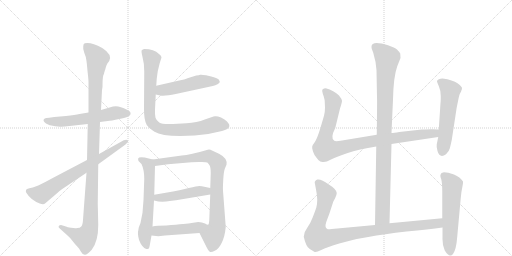
t = 0.00 s
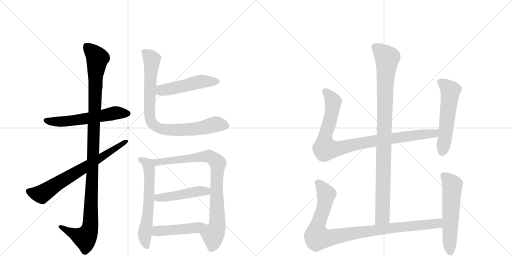
t = 2.38 s
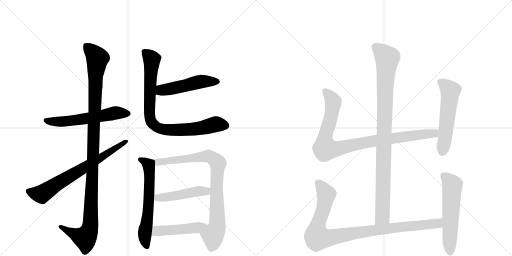
t = 4.77 s
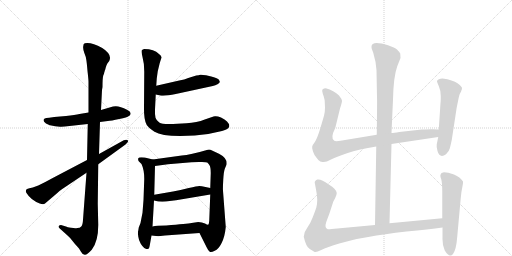
t = 7.15 s
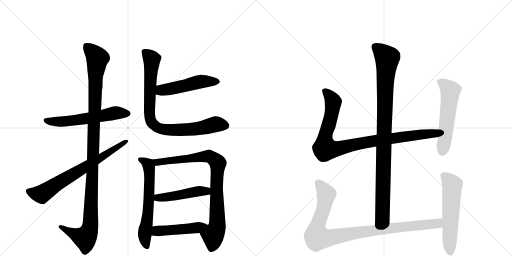
t = 9.53 s
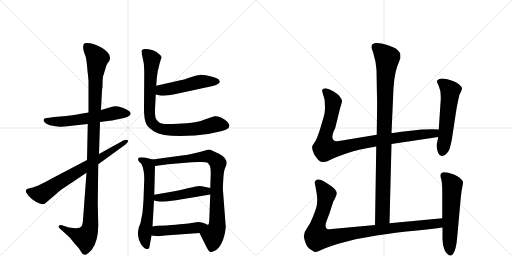
t = 11.91 s

The animated SVG that drew these frames (rendered in a browser with its animation timeline set to each time). Animation: 14 CSS @keyframes rules; one cycle of 11.91 s.

<svg version="1.1" viewBox="0 0 2048 1024" xmlns="http://www.w3.org/2000/svg">
  <g stroke="lightgray" stroke-dasharray="1,1" stroke-width="1" transform="scale(4, 4)">
    <line x1="0" y1="0" x2="256" y2="256"></line>
    <line x1="256" y1="0" x2="0" y2="256"></line>
    <line x1="128" y1="0" x2="128" y2="256"></line>
    <line x1="0" y1="128" x2="256" y2="128"></line>
    <line x1="256" y1="0" x2="512" y2="256"></line>
    <line x1="512" y1="0" x2="256" y2="256"></line>
    <line x1="384" y1="0" x2="384" y2="256"></line>
    <line x1="256" y1="128" x2="512" y2="128"></line>
  </g>
<g transform="scale(1, -1) translate(0, -850)">
   <style type="text/css">
    @keyframes keyframes0 {
      from {
       stroke: black;
       stroke-dashoffset: 585;
       stroke-width: 128;
       }
       66% {
       animation-timing-function: step-end;
       stroke: black;
       stroke-dashoffset: 0;
       stroke-width: 128;
       }
       to {
       stroke: black;
       stroke-width: 1024;
       }
       }
       #make-me-a-hanzi-animation-0 {
         animation: keyframes0 0.726074s both;
         animation-delay: 0.000000s;
         animation-timing-function: linear;
       }
    @keyframes keyframes1 {
      from {
       stroke: black;
       stroke-dashoffset: 1153;
       stroke-width: 128;
       }
       79% {
       animation-timing-function: step-end;
       stroke: black;
       stroke-dashoffset: 0;
       stroke-width: 128;
       }
       to {
       stroke: black;
       stroke-width: 1024;
       }
       }
       #make-me-a-hanzi-animation-1 {
         animation: keyframes1 1.188314s both;
         animation-delay: 0.726074s;
         animation-timing-function: linear;
       }
    @keyframes keyframes2 {
      from {
       stroke: black;
       stroke-dashoffset: 711;
       stroke-width: 128;
       }
       70% {
       animation-timing-function: step-end;
       stroke: black;
       stroke-dashoffset: 0;
       stroke-width: 128;
       }
       to {
       stroke: black;
       stroke-width: 1024;
       }
       }
       #make-me-a-hanzi-animation-2 {
         animation: keyframes2 0.828613s both;
         animation-delay: 1.914388s;
         animation-timing-function: linear;
       }
    @keyframes keyframes3 {
      from {
       stroke: black;
       stroke-dashoffset: 502;
       stroke-width: 128;
       }
       62% {
       animation-timing-function: step-end;
       stroke: black;
       stroke-dashoffset: 0;
       stroke-width: 128;
       }
       to {
       stroke: black;
       stroke-width: 1024;
       }
       }
       #make-me-a-hanzi-animation-3 {
         animation: keyframes3 0.658529s both;
         animation-delay: 2.743001s;
         animation-timing-function: linear;
       }
    @keyframes keyframes4 {
      from {
       stroke: black;
       stroke-dashoffset: 863;
       stroke-width: 128;
       }
       74% {
       animation-timing-function: step-end;
       stroke: black;
       stroke-dashoffset: 0;
       stroke-width: 128;
       }
       to {
       stroke: black;
       stroke-width: 1024;
       }
       }
       #make-me-a-hanzi-animation-4 {
         animation: keyframes4 0.952311s both;
         animation-delay: 3.401530s;
         animation-timing-function: linear;
       }
    @keyframes keyframes5 {
      from {
       stroke: black;
       stroke-dashoffset: 627;
       stroke-width: 128;
       }
       67% {
       animation-timing-function: step-end;
       stroke: black;
       stroke-dashoffset: 0;
       stroke-width: 128;
       }
       to {
       stroke: black;
       stroke-width: 1024;
       }
       }
       #make-me-a-hanzi-animation-5 {
         animation: keyframes5 0.760254s both;
         animation-delay: 4.353841s;
         animation-timing-function: linear;
       }
    @keyframes keyframes6 {
      from {
       stroke: black;
       stroke-dashoffset: 871;
       stroke-width: 128;
       }
       74% {
       animation-timing-function: step-end;
       stroke: black;
       stroke-dashoffset: 0;
       stroke-width: 128;
       }
       to {
       stroke: black;
       stroke-width: 1024;
       }
       }
       #make-me-a-hanzi-animation-6 {
         animation: keyframes6 0.958822s both;
         animation-delay: 5.114095s;
         animation-timing-function: linear;
       }
    @keyframes keyframes7 {
      from {
       stroke: black;
       stroke-dashoffset: 472;
       stroke-width: 128;
       }
       61% {
       animation-timing-function: step-end;
       stroke: black;
       stroke-dashoffset: 0;
       stroke-width: 128;
       }
       to {
       stroke: black;
       stroke-width: 1024;
       }
       }
       #make-me-a-hanzi-animation-7 {
         animation: keyframes7 0.634115s both;
         animation-delay: 6.072917s;
         animation-timing-function: linear;
       }
    @keyframes keyframes8 {
      from {
       stroke: black;
       stroke-dashoffset: 476;
       stroke-width: 128;
       }
       61% {
       animation-timing-function: step-end;
       stroke: black;
       stroke-dashoffset: 0;
       stroke-width: 128;
       }
       to {
       stroke: black;
       stroke-width: 1024;
       }
       }
       #make-me-a-hanzi-animation-8 {
         animation: keyframes8 0.637370s both;
         animation-delay: 6.707031s;
         animation-timing-function: linear;
       }
    @keyframes keyframes9 {
      from {
       stroke: black;
       stroke-dashoffset: 994;
       stroke-width: 128;
       }
       76% {
       animation-timing-function: step-end;
       stroke: black;
       stroke-dashoffset: 0;
       stroke-width: 128;
       }
       to {
       stroke: black;
       stroke-width: 1024;
       }
       }
       #make-me-a-hanzi-animation-9 {
         animation: keyframes9 1.058919s both;
         animation-delay: 7.344401s;
         animation-timing-function: linear;
       }
    @keyframes keyframes10 {
      from {
       stroke: black;
       stroke-dashoffset: 956;
       stroke-width: 128;
       }
       76% {
       animation-timing-function: step-end;
       stroke: black;
       stroke-dashoffset: 0;
       stroke-width: 128;
       }
       to {
       stroke: black;
       stroke-width: 1024;
       }
       }
       #make-me-a-hanzi-animation-10 {
         animation: keyframes10 1.027995s both;
         animation-delay: 8.403320s;
         animation-timing-function: linear;
       }
    @keyframes keyframes11 {
      from {
       stroke: black;
       stroke-dashoffset: 559;
       stroke-width: 128;
       }
       65% {
       animation-timing-function: step-end;
       stroke: black;
       stroke-dashoffset: 0;
       stroke-width: 128;
       }
       to {
       stroke: black;
       stroke-width: 1024;
       }
       }
       #make-me-a-hanzi-animation-11 {
         animation: keyframes11 0.704915s both;
         animation-delay: 9.431315s;
         animation-timing-function: linear;
       }
    @keyframes keyframes12 {
      from {
       stroke: black;
       stroke-dashoffset: 993;
       stroke-width: 128;
       }
       76% {
       animation-timing-function: step-end;
       stroke: black;
       stroke-dashoffset: 0;
       stroke-width: 128;
       }
       to {
       stroke: black;
       stroke-width: 1024;
       }
       }
       #make-me-a-hanzi-animation-12 {
         animation: keyframes12 1.058105s both;
         animation-delay: 10.136230s;
         animation-timing-function: linear;
       }
    @keyframes keyframes13 {
      from {
       stroke: black;
       stroke-dashoffset: 577;
       stroke-width: 128;
       }
       65% {
       animation-timing-function: step-end;
       stroke: black;
       stroke-dashoffset: 0;
       stroke-width: 128;
       }
       to {
       stroke: black;
       stroke-width: 1024;
       }
       }
       #make-me-a-hanzi-animation-13 {
         animation: keyframes13 0.719564s both;
         animation-delay: 11.194336s;
         animation-timing-function: linear;
       }
</style>
<path d="M 354 400 L 318 394 Q 301 391 264 386 L 217 382 L 197 379 Q 183 379 179 376 Q 167 369 184 356 Q 198 349 200 349 L 221 345 L 240 343 Q 251 342 278 346 L 351 354 L 400 362 L 431 366 Q 444 367 477 374 Q 510 380 515 386 Q 522 389 522 394 Q 525 403 508 411 Q 474 430 452 424 L 404 410 L 354 400 Z" fill="lightgray"></path> 
<path d="M 408 490 L 410 502 Q 410 538 413 548 Q 417 557 417 560 Q 418 562 419 567 Q 421 571 423 580 Q 425 589 430 597 L 437 606 Q 450 632 409 658 Q 364 683 339 677 Q 333 675 333 665 Q 331 656 337 639 Q 344 622 345 612 Q 347 601 350 566 Q 354 531 354 524 L 354 400 L 351 354 L 348 210 L 346 159 L 332 -29 Q 331 -50 325 -56 Q 320 -62 309 -62 Q 301 -64 284 -61 Q 268 -58 267 -57 L 244 -50 Q 238 -50 235 -54 Q 232 -58 239 -64 L 268 -90 Q 282 -102 291 -115 Q 301 -128 309 -136 L 316 -144 L 324 -157 Q 330 -169 339 -169 Q 348 -170 367 -149 Q 393 -116 393 -50 L 391 36 L 393 193 L 396 234 L 400 362 L 404 410 L 408 490 Z" fill="lightgray"></path> 
<path d="M 348 210 L 209 137 Q 186 124 153 108 L 131 100 Q 116 98 108 94 L 104 90 Q 102 83 106 78 Q 123 50 159 36 Q 174 30 180 36 L 227 76 Q 238 87 249 94 L 346 159 L 393 193 L 502 272 Q 516 284 511 289 Q 506 294 495 289 L 396 234 L 348 210 Z" fill="lightgray"></path> 
<path d="M 623 472 L 641 468 Q 660 465 703 474 L 851 506 Q 862 508 870 513 Q 879 518 879 522 Q 880 524 875 532 Q 868 538 845 544 L 824 549 Q 806 552 801 551 Q 796 549 785 548 L 753 538 Q 738 531 717 528 L 625 507 C 596 500 594 479 623 472 Z" fill="lightgray"></path> 
<path d="M 639 598 L 646 620 Q 646 628 636 634 Q 616 654 577 654 Q 571 652 567 649 Q 564 646 570 622 Q 577 597 577 564 L 576 419 Q 575 372 587 350 Q 593 340 618 323 Q 644 306 721 306 L 779 308 Q 832 311 888 326 Q 915 333 917 344 L 917 351 Q 916 355 908 364 Q 900 373 884 380 Q 869 386 860 385 Q 851 384 819 372 Q 788 359 746 357 L 692 354 Q 649 352 637 360 Q 626 367 622 379 Q 619 391 620 412 L 623 472 L 625 507 L 627 536 L 631 565 L 639 598 Z" fill="lightgray"></path> 
<path d="M 579 220 L 565 221 Q 555 221 553 217 Q 551 210 555 205 L 566 194 Q 577 171 577 134 L 574 50 L 570 -1 L 562 -42 L 555 -60 Q 553 -74 552 -77 Q 551 -81 553 -96 Q 555 -112 563 -125 Q 571 -138 577 -142 L 585 -146 Q 591 -146 594 -145 Q 597 -144 600 -126 L 606 -92 L 610 -56 L 616 48 L 617 71 L 620 186 C 621 210 621 210 611 212 L 579 220 Z" fill="lightgray"></path> 
<path d="M 798 -82 L 827 -140 Q 834 -155 839 -157 Q 845 -160 859 -153 Q 874 -147 886 -123 Q 899 -99 903 -58 L 892 87 Q 891 95 893 131 Q 895 166 900 177 L 906 191 Q 911 217 876 235 L 848 248 Q 840 253 831 251 Q 760 230 727 228 L 611 212 C 581 208 590 182 620 186 L 672 193 L 766 201 L 795 202 Q 824 203 829 200 Q 834 196 838 189 Q 843 181 843 158 L 841 98 L 841 72 L 837 -32 Q 836 -46 834 -48 C 829 -78 785 -55 798 -82 Z" fill="lightgray"></path> 
<path d="M 616 48 L 633 44 Q 658 42 679 46 L 704 49 L 841 72 C 871 77 870 92 841 98 L 822 102 Q 805 106 797 106 Q 789 106 755 98 Q 721 90 692 84 L 617 71 C 587 66 587 55 616 48 Z" fill="lightgray"></path> 
<path d="M 606 -92 L 633 -95 L 660 -92 L 798 -82 C 828 -80 864 -50 834 -48 Q 832 -51 820 -44 Q 808 -38 793 -38 L 766 -42 Q 749 -45 665 -52 Q 626 -52 610 -56 C 581 -62 576 -89 606 -92 Z" fill="lightgray"></path> 
<path d="M 1558 -43 L 1566 274 L 1566 318 L 1572 452 Q 1574 544 1589 585 L 1602 618 L 1601 636 Q 1596 644 1588 652 Q 1580 659 1552 669 Q 1486 689 1486 663 Q 1485 658 1493 639 Q 1504 603 1506 569 L 1508 460 Q 1509 449 1507 311 L 1505 264 L 1500 -50 C 1500 -80 1557 -73 1558 -43 Z" fill="lightgray"></path> 
<path d="M 1566 274 L 1753 302 C 1783 306 1785 331 1755 332 L 1730 333 Q 1727 334 1687 332 L 1597 322 Q 1575 318 1566 318 L 1507 311 L 1368 288 Q 1342 283 1337 287 Q 1320 297 1341 338 L 1360 416 Q 1368 440 1368 447 Q 1367 454 1356 468 Q 1336 488 1303 497 Q 1294 497 1293 494 Q 1287 493 1289 485 Q 1290 477 1295 464 Q 1299 450 1299 443 L 1300 419 Q 1300 403 1296 387 L 1281 336 Q 1269 297 1260 283 Q 1250 269 1249 265 Q 1247 260 1252 244 Q 1257 228 1267 218 Q 1275 206 1281 204 L 1290 202 Q 1304 200 1322 211 Q 1339 221 1388 237 Q 1436 253 1505 264 L 1566 274 Z" fill="lightgray"></path> 
<path d="M 1753 302 L 1747 273 Q 1745 265 1750 246 Q 1759 215 1784 233 Q 1796 244 1799 256 Q 1802 267 1807 290 L 1825 408 Q 1826 417 1832 445 Q 1837 472 1841 478 Q 1845 484 1845 487 L 1847 491 L 1848 498 Q 1848 503 1830 517 Q 1812 530 1770 536 Q 1752 536 1748 526 Q 1747 524 1755 506 Q 1763 488 1763 466 Q 1763 443 1762 438 L 1755 332 L 1753 302 Z" fill="lightgray"></path> 
<path d="M 1769 -23 L 1558 -43 L 1500 -50 L 1349 -64 Q 1317 -68 1311 -67 Q 1297 -62 1305 -38 L 1318 -3 L 1332 40 Q 1332 42 1340 56 Q 1347 70 1347 78 Q 1346 93 1314 113 Q 1285 135 1269 132 Q 1263 130 1261 126 Q 1258 121 1259 119 L 1264 92 Q 1269 67 1269 51 Q 1269 34 1265 19 Q 1260 4 1251 -19 Q 1242 -43 1229 -61 Q 1215 -79 1215 -97 Q 1224 -138 1239 -146 L 1257 -157 Q 1262 -162 1285 -150 Q 1308 -139 1357 -124 Q 1406 -110 1427 -106 L 1473 -98 Q 1535 -86 1626 -76 Q 1716 -67 1770 -60 C 1800 -56 1799 -20 1769 -23 Z" fill="lightgray"></path> 
<path d="M 1766 158 L 1762 151 Q 1760 146 1765 133 Q 1769 119 1769 83 L 1769 -23 L 1770 -60 L 1770 -100 Q 1769 -131 1779 -152 Q 1798 -183 1812 -166 Q 1825 -149 1829 -96 L 1843 58 Q 1845 83 1849 100 Q 1853 117 1852 124 Q 1841 142 1816 152 Q 1791 161 1776 161 Q 1768 159 1766 158 Z" fill="lightgray"></path> 
      <clipPath id="make-me-a-hanzi-clip-0">
      <path d="M 354 400 L 318 394 Q 301 391 264 386 L 217 382 L 197 379 Q 183 379 179 376 Q 167 369 184 356 Q 198 349 200 349 L 221 345 L 240 343 Q 251 342 278 346 L 351 354 L 400 362 L 431 366 Q 444 367 477 374 Q 510 380 515 386 Q 522 389 522 394 Q 525 403 508 411 Q 474 430 452 424 L 404 410 L 354 400 Z" fill="lightgray"></path>
      </clipPath>
      <path clip-path="url(#make-me-a-hanzi-clip-0)" d="M 185 367 L 267 365 L 467 399 L 511 396 " fill="none" id="make-me-a-hanzi-animation-0" stroke-dasharray="457 914" stroke-linecap="round"></path>

      <clipPath id="make-me-a-hanzi-clip-1">
      <path d="M 408 490 L 410 502 Q 410 538 413 548 Q 417 557 417 560 Q 418 562 419 567 Q 421 571 423 580 Q 425 589 430 597 L 437 606 Q 450 632 409 658 Q 364 683 339 677 Q 333 675 333 665 Q 331 656 337 639 Q 344 622 345 612 Q 347 601 350 566 Q 354 531 354 524 L 354 400 L 351 354 L 348 210 L 346 159 L 332 -29 Q 331 -50 325 -56 Q 320 -62 309 -62 Q 301 -64 284 -61 Q 268 -58 267 -57 L 244 -50 Q 238 -50 235 -54 Q 232 -58 239 -64 L 268 -90 Q 282 -102 291 -115 Q 301 -128 309 -136 L 316 -144 L 324 -157 Q 330 -169 339 -169 Q 348 -170 367 -149 Q 393 -116 393 -50 L 391 36 L 393 193 L 396 234 L 400 362 L 404 410 L 408 490 Z" fill="lightgray"></path>
      </clipPath>
      <path clip-path="url(#make-me-a-hanzi-clip-1)" d="M 346 666 L 390 617 L 382 559 L 361 -58 L 351 -86 L 338 -101 L 242 -57 " fill="none" id="make-me-a-hanzi-animation-1" stroke-dasharray="1025 2050" stroke-linecap="round"></path>

      <clipPath id="make-me-a-hanzi-clip-2">
      <path d="M 348 210 L 209 137 Q 186 124 153 108 L 131 100 Q 116 98 108 94 L 104 90 Q 102 83 106 78 Q 123 50 159 36 Q 174 30 180 36 L 227 76 Q 238 87 249 94 L 346 159 L 393 193 L 502 272 Q 516 284 511 289 Q 506 294 495 289 L 396 234 L 348 210 Z" fill="lightgray"></path>
      </clipPath>
      <path clip-path="url(#make-me-a-hanzi-clip-2)" d="M 113 85 L 166 73 L 506 285 " fill="none" id="make-me-a-hanzi-animation-2" stroke-dasharray="583 1166" stroke-linecap="round"></path>

      <clipPath id="make-me-a-hanzi-clip-3">
      <path d="M 623 472 L 641 468 Q 660 465 703 474 L 851 506 Q 862 508 870 513 Q 879 518 879 522 Q 880 524 875 532 Q 868 538 845 544 L 824 549 Q 806 552 801 551 Q 796 549 785 548 L 753 538 Q 738 531 717 528 L 625 507 C 596 500 594 479 623 472 Z" fill="lightgray"></path>
      </clipPath>
      <path clip-path="url(#make-me-a-hanzi-clip-3)" d="M 629 478 L 653 491 L 788 521 L 868 524 " fill="none" id="make-me-a-hanzi-animation-3" stroke-dasharray="374 748" stroke-linecap="round"></path>

      <clipPath id="make-me-a-hanzi-clip-4">
      <path d="M 639 598 L 646 620 Q 646 628 636 634 Q 616 654 577 654 Q 571 652 567 649 Q 564 646 570 622 Q 577 597 577 564 L 576 419 Q 575 372 587 350 Q 593 340 618 323 Q 644 306 721 306 L 779 308 Q 832 311 888 326 Q 915 333 917 344 L 917 351 Q 916 355 908 364 Q 900 373 884 380 Q 869 386 860 385 Q 851 384 819 372 Q 788 359 746 357 L 692 354 Q 649 352 637 360 Q 626 367 622 379 Q 619 391 620 412 L 623 472 L 625 507 L 627 536 L 631 565 L 639 598 Z" fill="lightgray"></path>
      </clipPath>
      <path clip-path="url(#make-me-a-hanzi-clip-4)" d="M 576 644 L 608 613 L 597 410 L 601 371 L 622 344 L 648 334 L 692 329 L 785 334 L 863 353 L 903 348 " fill="none" id="make-me-a-hanzi-animation-4" stroke-dasharray="735 1470" stroke-linecap="round"></path>

      <clipPath id="make-me-a-hanzi-clip-5">
      <path d="M 579 220 L 565 221 Q 555 221 553 217 Q 551 210 555 205 L 566 194 Q 577 171 577 134 L 574 50 L 570 -1 L 562 -42 L 555 -60 Q 553 -74 552 -77 Q 551 -81 553 -96 Q 555 -112 563 -125 Q 571 -138 577 -142 L 585 -146 Q 591 -146 594 -145 Q 597 -144 600 -126 L 606 -92 L 610 -56 L 616 48 L 617 71 L 620 186 C 621 210 621 210 611 212 L 579 220 Z" fill="lightgray"></path>
      </clipPath>
      <path clip-path="url(#make-me-a-hanzi-clip-5)" d="M 561 212 L 590 195 L 596 179 L 595 42 L 579 -87 L 589 -139 " fill="none" id="make-me-a-hanzi-animation-5" stroke-dasharray="499 998" stroke-linecap="round"></path>

      <clipPath id="make-me-a-hanzi-clip-6">
      <path d="M 798 -82 L 827 -140 Q 834 -155 839 -157 Q 845 -160 859 -153 Q 874 -147 886 -123 Q 899 -99 903 -58 L 892 87 Q 891 95 893 131 Q 895 166 900 177 L 906 191 Q 911 217 876 235 L 848 248 Q 840 253 831 251 Q 760 230 727 228 L 611 212 C 581 208 590 182 620 186 L 672 193 L 766 201 L 795 202 Q 824 203 829 200 Q 834 196 838 189 Q 843 181 843 158 L 841 98 L 841 72 L 837 -32 Q 836 -46 834 -48 C 829 -78 785 -55 798 -82 Z" fill="lightgray"></path>
      </clipPath>
      <path clip-path="url(#make-me-a-hanzi-clip-6)" d="M 619 207 L 629 201 L 828 226 L 844 222 L 872 197 L 866 90 L 869 -53 L 852 -92 L 853 -113 L 844 -147 " fill="none" id="make-me-a-hanzi-animation-6" stroke-dasharray="743 1486" stroke-linecap="round"></path>

      <clipPath id="make-me-a-hanzi-clip-7">
      <path d="M 616 48 L 633 44 Q 658 42 679 46 L 704 49 L 841 72 C 871 77 870 92 841 98 L 822 102 Q 805 106 797 106 Q 789 106 755 98 Q 721 90 692 84 L 617 71 C 587 66 587 55 616 48 Z" fill="lightgray"></path>
      </clipPath>
      <path clip-path="url(#make-me-a-hanzi-clip-7)" d="M 622 54 L 835 92 " fill="none" id="make-me-a-hanzi-animation-7" stroke-dasharray="344 688" stroke-linecap="round"></path>

      <clipPath id="make-me-a-hanzi-clip-8">
      <path d="M 606 -92 L 633 -95 L 660 -92 L 798 -82 C 828 -80 864 -50 834 -48 Q 832 -51 820 -44 Q 808 -38 793 -38 L 766 -42 Q 749 -45 665 -52 Q 626 -52 610 -56 C 581 -62 576 -89 606 -92 Z" fill="lightgray"></path>
      </clipPath>
      <path clip-path="url(#make-me-a-hanzi-clip-8)" d="M 613 -87 L 629 -74 L 758 -65 L 826 -49 " fill="none" id="make-me-a-hanzi-animation-8" stroke-dasharray="348 696" stroke-linecap="round"></path>

      <clipPath id="make-me-a-hanzi-clip-9">
      <path d="M 1558 -43 L 1566 274 L 1566 318 L 1572 452 Q 1574 544 1589 585 L 1602 618 L 1601 636 Q 1596 644 1588 652 Q 1580 659 1552 669 Q 1486 689 1486 663 Q 1485 658 1493 639 Q 1504 603 1506 569 L 1508 460 Q 1509 449 1507 311 L 1505 264 L 1500 -50 C 1500 -80 1557 -73 1558 -43 Z" fill="lightgray"></path>
      </clipPath>
      <path clip-path="url(#make-me-a-hanzi-clip-9)" d="M 1499 664 L 1549 617 L 1541 531 L 1530 -17 L 1506 -42 " fill="none" id="make-me-a-hanzi-animation-9" stroke-dasharray="866 1732" stroke-linecap="round"></path>

      <clipPath id="make-me-a-hanzi-clip-10">
      <path d="M 1566 274 L 1753 302 C 1783 306 1785 331 1755 332 L 1730 333 Q 1727 334 1687 332 L 1597 322 Q 1575 318 1566 318 L 1507 311 L 1368 288 Q 1342 283 1337 287 Q 1320 297 1341 338 L 1360 416 Q 1368 440 1368 447 Q 1367 454 1356 468 Q 1336 488 1303 497 Q 1294 497 1293 494 Q 1287 493 1289 485 Q 1290 477 1295 464 Q 1299 450 1299 443 L 1300 419 Q 1300 403 1296 387 L 1281 336 Q 1269 297 1260 283 Q 1250 269 1249 265 Q 1247 260 1252 244 Q 1257 228 1267 218 Q 1275 206 1281 204 L 1290 202 Q 1304 200 1322 211 Q 1339 221 1388 237 Q 1436 253 1505 264 L 1566 274 Z" fill="lightgray"></path>
      </clipPath>
      <path clip-path="url(#make-me-a-hanzi-clip-10)" d="M 1301 485 L 1333 443 L 1319 364 L 1300 301 L 1300 255 L 1352 255 L 1503 288 L 1726 315 L 1748 325 " fill="none" id="make-me-a-hanzi-animation-10" stroke-dasharray="828 1656" stroke-linecap="round"></path>

      <clipPath id="make-me-a-hanzi-clip-11">
      <path d="M 1753 302 L 1747 273 Q 1745 265 1750 246 Q 1759 215 1784 233 Q 1796 244 1799 256 Q 1802 267 1807 290 L 1825 408 Q 1826 417 1832 445 Q 1837 472 1841 478 Q 1845 484 1845 487 L 1847 491 L 1848 498 Q 1848 503 1830 517 Q 1812 530 1770 536 Q 1752 536 1748 526 Q 1747 524 1755 506 Q 1763 488 1763 466 Q 1763 443 1762 438 L 1755 332 L 1753 302 Z" fill="lightgray"></path>
      </clipPath>
      <path clip-path="url(#make-me-a-hanzi-clip-11)" d="M 1757 525 L 1776 514 L 1801 487 L 1770 245 " fill="none" id="make-me-a-hanzi-animation-11" stroke-dasharray="431 862" stroke-linecap="round"></path>

      <clipPath id="make-me-a-hanzi-clip-12">
      <path d="M 1769 -23 L 1558 -43 L 1500 -50 L 1349 -64 Q 1317 -68 1311 -67 Q 1297 -62 1305 -38 L 1318 -3 L 1332 40 Q 1332 42 1340 56 Q 1347 70 1347 78 Q 1346 93 1314 113 Q 1285 135 1269 132 Q 1263 130 1261 126 Q 1258 121 1259 119 L 1264 92 Q 1269 67 1269 51 Q 1269 34 1265 19 Q 1260 4 1251 -19 Q 1242 -43 1229 -61 Q 1215 -79 1215 -97 Q 1224 -138 1239 -146 L 1257 -157 Q 1262 -162 1285 -150 Q 1308 -139 1357 -124 Q 1406 -110 1427 -106 L 1473 -98 Q 1535 -86 1626 -76 Q 1716 -67 1770 -60 C 1800 -56 1799 -20 1769 -23 Z" fill="lightgray"></path>
      </clipPath>
      <path clip-path="url(#make-me-a-hanzi-clip-12)" d="M 1273 119 L 1305 68 L 1294 13 L 1269 -56 L 1270 -100 L 1314 -102 L 1524 -67 L 1726 -47 L 1753 -42 L 1762 -29 " fill="none" id="make-me-a-hanzi-animation-12" stroke-dasharray="865 1730" stroke-linecap="round"></path>

      <clipPath id="make-me-a-hanzi-clip-13">
      <path d="M 1766 158 L 1762 151 Q 1760 146 1765 133 Q 1769 119 1769 83 L 1769 -23 L 1770 -60 L 1770 -100 Q 1769 -131 1779 -152 Q 1798 -183 1812 -166 Q 1825 -149 1829 -96 L 1843 58 Q 1845 83 1849 100 Q 1853 117 1852 124 Q 1841 142 1816 152 Q 1791 161 1776 161 Q 1768 159 1766 158 Z" fill="lightgray"></path>
      </clipPath>
      <path clip-path="url(#make-me-a-hanzi-clip-13)" d="M 1774 149 L 1809 109 L 1801 -159 " fill="none" id="make-me-a-hanzi-animation-13" stroke-dasharray="449 898" stroke-linecap="round"></path>

</g>
</svg>
